Image classification data set "dataset" (Sanjay-Raam/IESA-Hackathon on GitHub). Class labels (7): center defect, cracks, edge defect, no defects, open defect, particles, scratches.

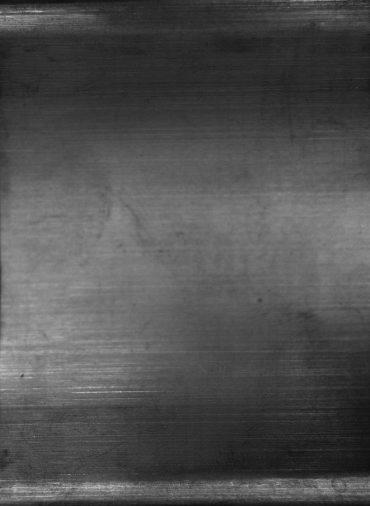
Label: no defects

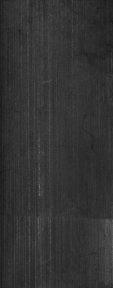
Label: scratches

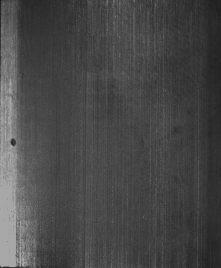
Label: open defect

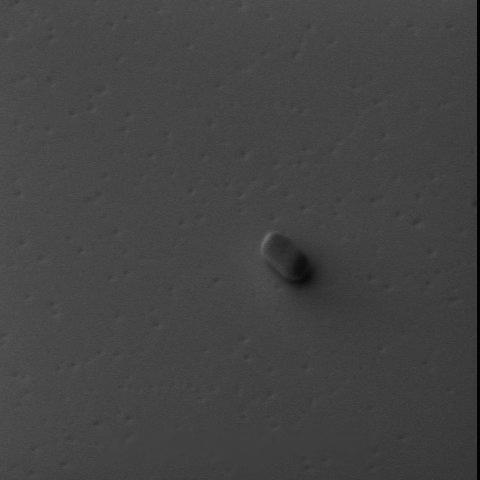
Label: particles

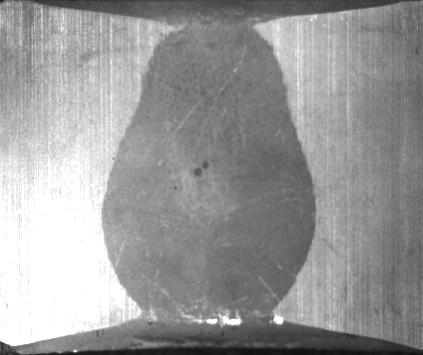
Label: center defect

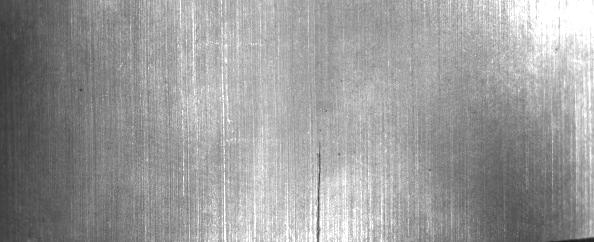
Label: cracks
